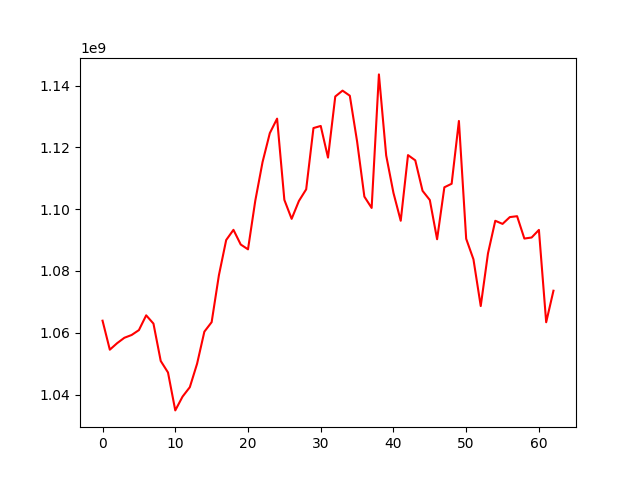

The data file committed next to this chart (first rows):
, 0
0, 1063894420
1, 1054508180
2, 1056604891
3, 1058363710
4, 1059267452
5, 1060847801
6, 1065630227
7, 1062953749
8, 1050858132
9, 1047123986
10, 1034854670
11, 1039315539
12, 1042370647
13, 1049970488
14, 1060346738
15, 1063415267
16, 1078621217
17, 1090004736
18, 1093310145
19, 1088556514
20, 1086995624
21, 1102716219
22, 1115238351
23, 1124613028
24, 1129306195
25, 1103004627
26, 1096867455
27, 1102651179
28, 1106427924
29, 1126255992
30, 1126939186
31, 1116687386
32, 1136474936
33, 1138373986
34, 1136725692
35, 1121924736
36, 1104063324
37, 1100396830
38, 1143628380
39, 1117386186
40, 1105266930
41, 1096241180
42, 1117500530
43, 1115805868
44, 1105941762
45, 1102960118
46, 1090267046
47, 1107079359
48, 1108226965
49, 1128552947
50, 1090409115
51, 1083759215
52, 1068637290
53, 1085706440
54, 1096240240
55, 1095231340
56, 1097431290
57, 1097724341
58, 1090486777
59, 1090825999
... 3 more rows
